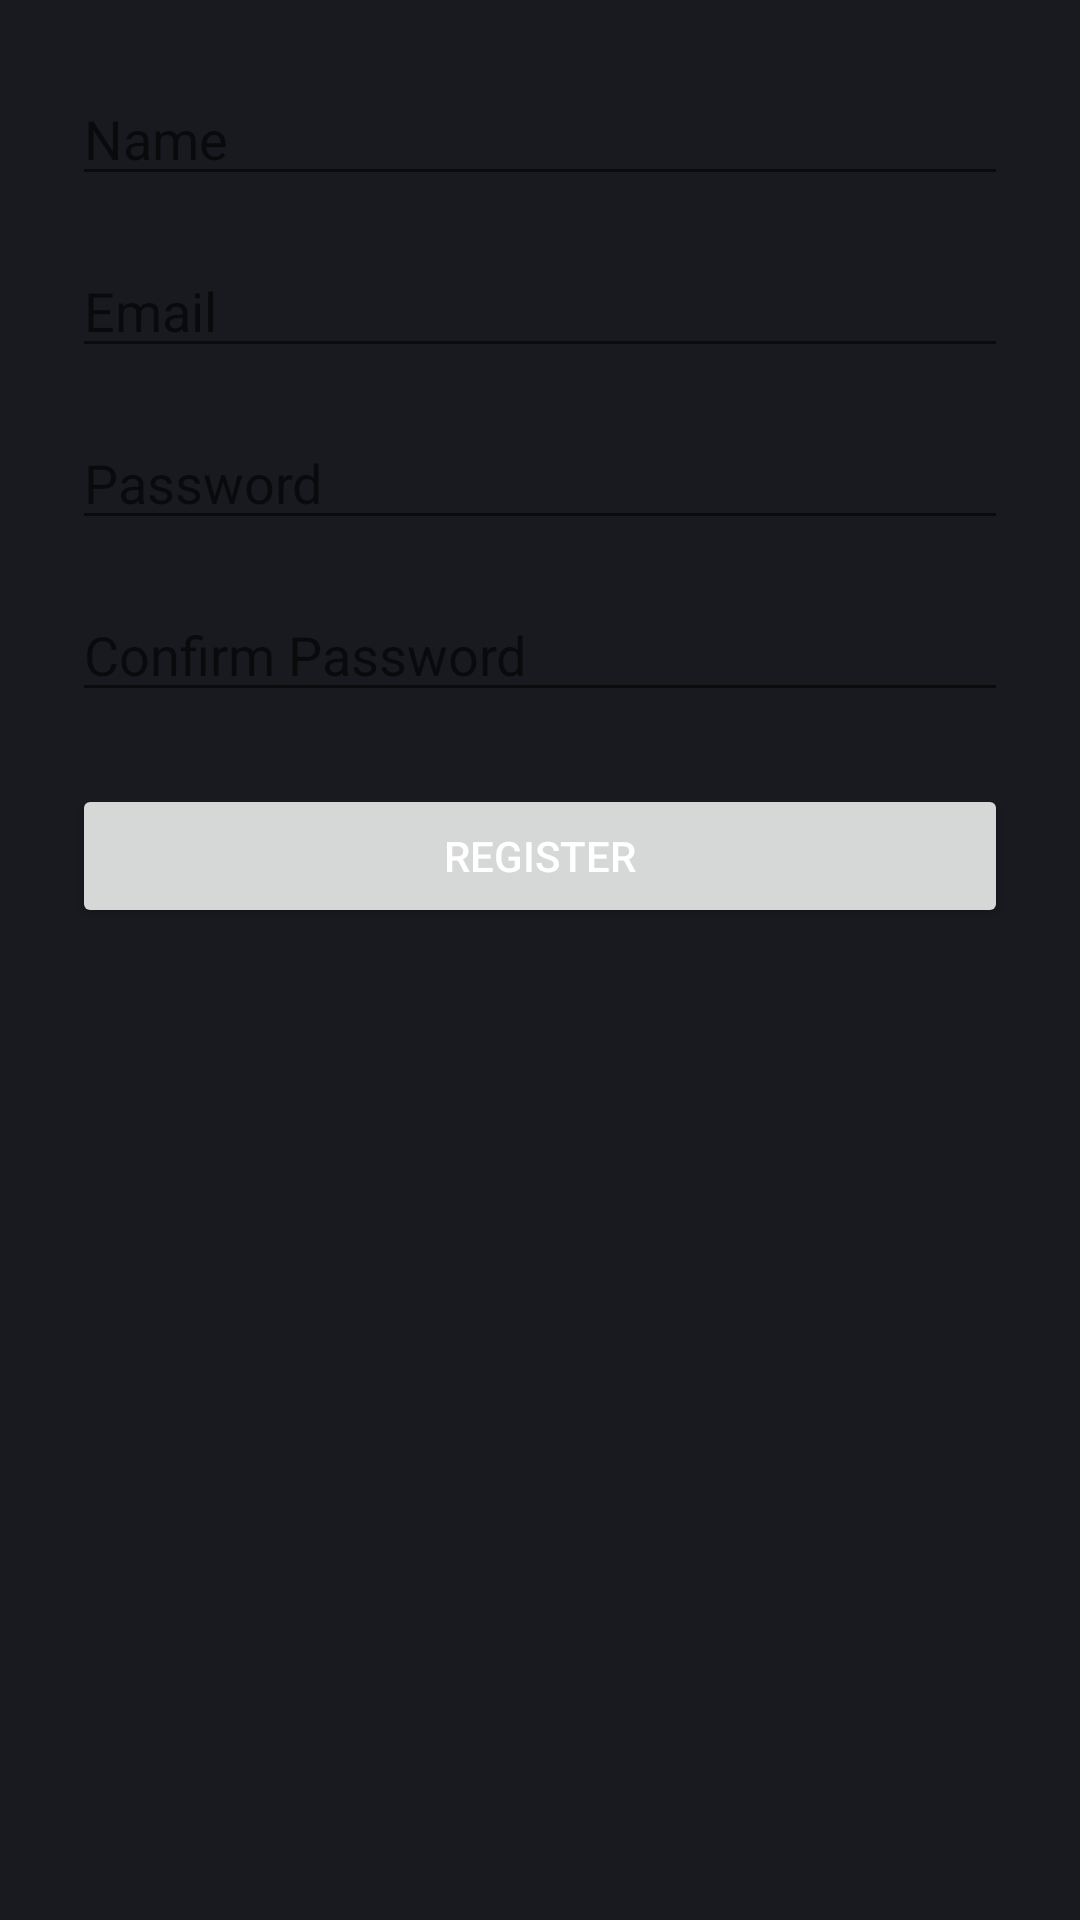

Produce the Android XML layout that renders to this screen, including the resource entries it uses.
<!-- AndroidManifest.xml: application theme Theme.CoffeeHub -->
<!-- res/layout/activity_register.xml -->
<?xml version="1.0" encoding="utf-8"?>
<androidx.constraintlayout.widget.ConstraintLayout xmlns:android="http://schemas.android.com/apk/res/android"
    xmlns:app="http://schemas.android.com/apk/res-auto"
    android:layout_width="match_parent"
    android:layout_height="match_parent"
    android:padding="24dp">

    <EditText
        android:id="@+id/nameEditText"
        android:layout_width="0dp"
        android:layout_height="wrap_content"
        android:hint="Name"
        android:inputType="textPersonName"
        app:layout_constraintTop_toTopOf="parent"
        app:layout_constraintStart_toStartOf="parent"
        app:layout_constraintEnd_toEndOf="parent"/>

    <EditText
        android:id="@+id/emailEditText"
        android:layout_width="0dp"
        android:layout_height="wrap_content"
        android:hint="Email"
        android:inputType="textEmailAddress"
        app:layout_constraintTop_toBottomOf="@id/nameEditText"
        app:layout_constraintStart_toStartOf="parent"
        app:layout_constraintEnd_toEndOf="parent"
        android:layout_marginTop="16dp"/>

    <EditText
        android:id="@+id/passwordEditText"
        android:layout_width="0dp"
        android:layout_height="wrap_content"
        android:hint="Password"
        android:inputType="textPassword"
        app:layout_constraintTop_toBottomOf="@id/emailEditText"
        app:layout_constraintStart_toStartOf="parent"
        app:layout_constraintEnd_toEndOf="parent"
        android:layout_marginTop="16dp"/>

    <EditText
        android:id="@+id/confirmPasswordEditText"
        android:layout_width="0dp"
        android:layout_height="wrap_content"
        android:hint="Confirm Password"
        android:inputType="textPassword"
        app:layout_constraintTop_toBottomOf="@id/passwordEditText"
        app:layout_constraintStart_toStartOf="parent"
        app:layout_constraintEnd_toEndOf="parent"
        android:layout_marginTop="16dp"/>

    <Button
        android:id="@+id/registerButton"
        android:layout_width="0dp"
        android:layout_height="wrap_content"
        android:text="Register"
        app:layout_constraintTop_toBottomOf="@id/confirmPasswordEditText"
        app:layout_constraintStart_toStartOf="parent"
        app:layout_constraintEnd_toEndOf="parent"
        android:layout_marginTop="24dp"/>

</androidx.constraintlayout.widget.ConstraintLayout>
<!-- resources referenced by this layout -->
<resources>
  <style name="Theme.CoffeeHub" parent="Theme.MaterialComponents.DayNight.NoActionBar">
          <item name="colorPrimary">@color/colorPrimary</item>
          <item name="colorPrimaryVariant">@color/colorPrimaryDark</item>
          <item name="colorOnPrimary">@color/textPrimary</item>
          <item name="colorSecondary">@color/colorAccent</item>
          <item name="android:windowBackground">@color/background</item>
          <item name="android:textColor">@color/textPrimary</item>
          <item name="android:statusBarColor">@color/background</item>
          <item name="android:navigationBarColor">@color/background</item>
          <item name="cardViewStyle">@style/CardView.Dark</item>
          <item name="editTextBackground">@color/inputBackground</item>
      </style>
  <color name="colorPrimary">#FF6600</color>
  <color name="colorPrimaryDark">#CC5200</color>
  <color name="textPrimary">#FFFFFF</color>
  <color name="colorAccent">#FF6600</color>
  <color name="background">#181A20</color>
  <style name="CardView.Dark" parent="Widget.MaterialComponents.CardView">
          <item name="cardBackgroundColor">@color/cardBackground</item>
      </style>
  <color name="inputBackground">#23262F</color>
  <color name="cardBackground">#23262F</color>
</resources>
